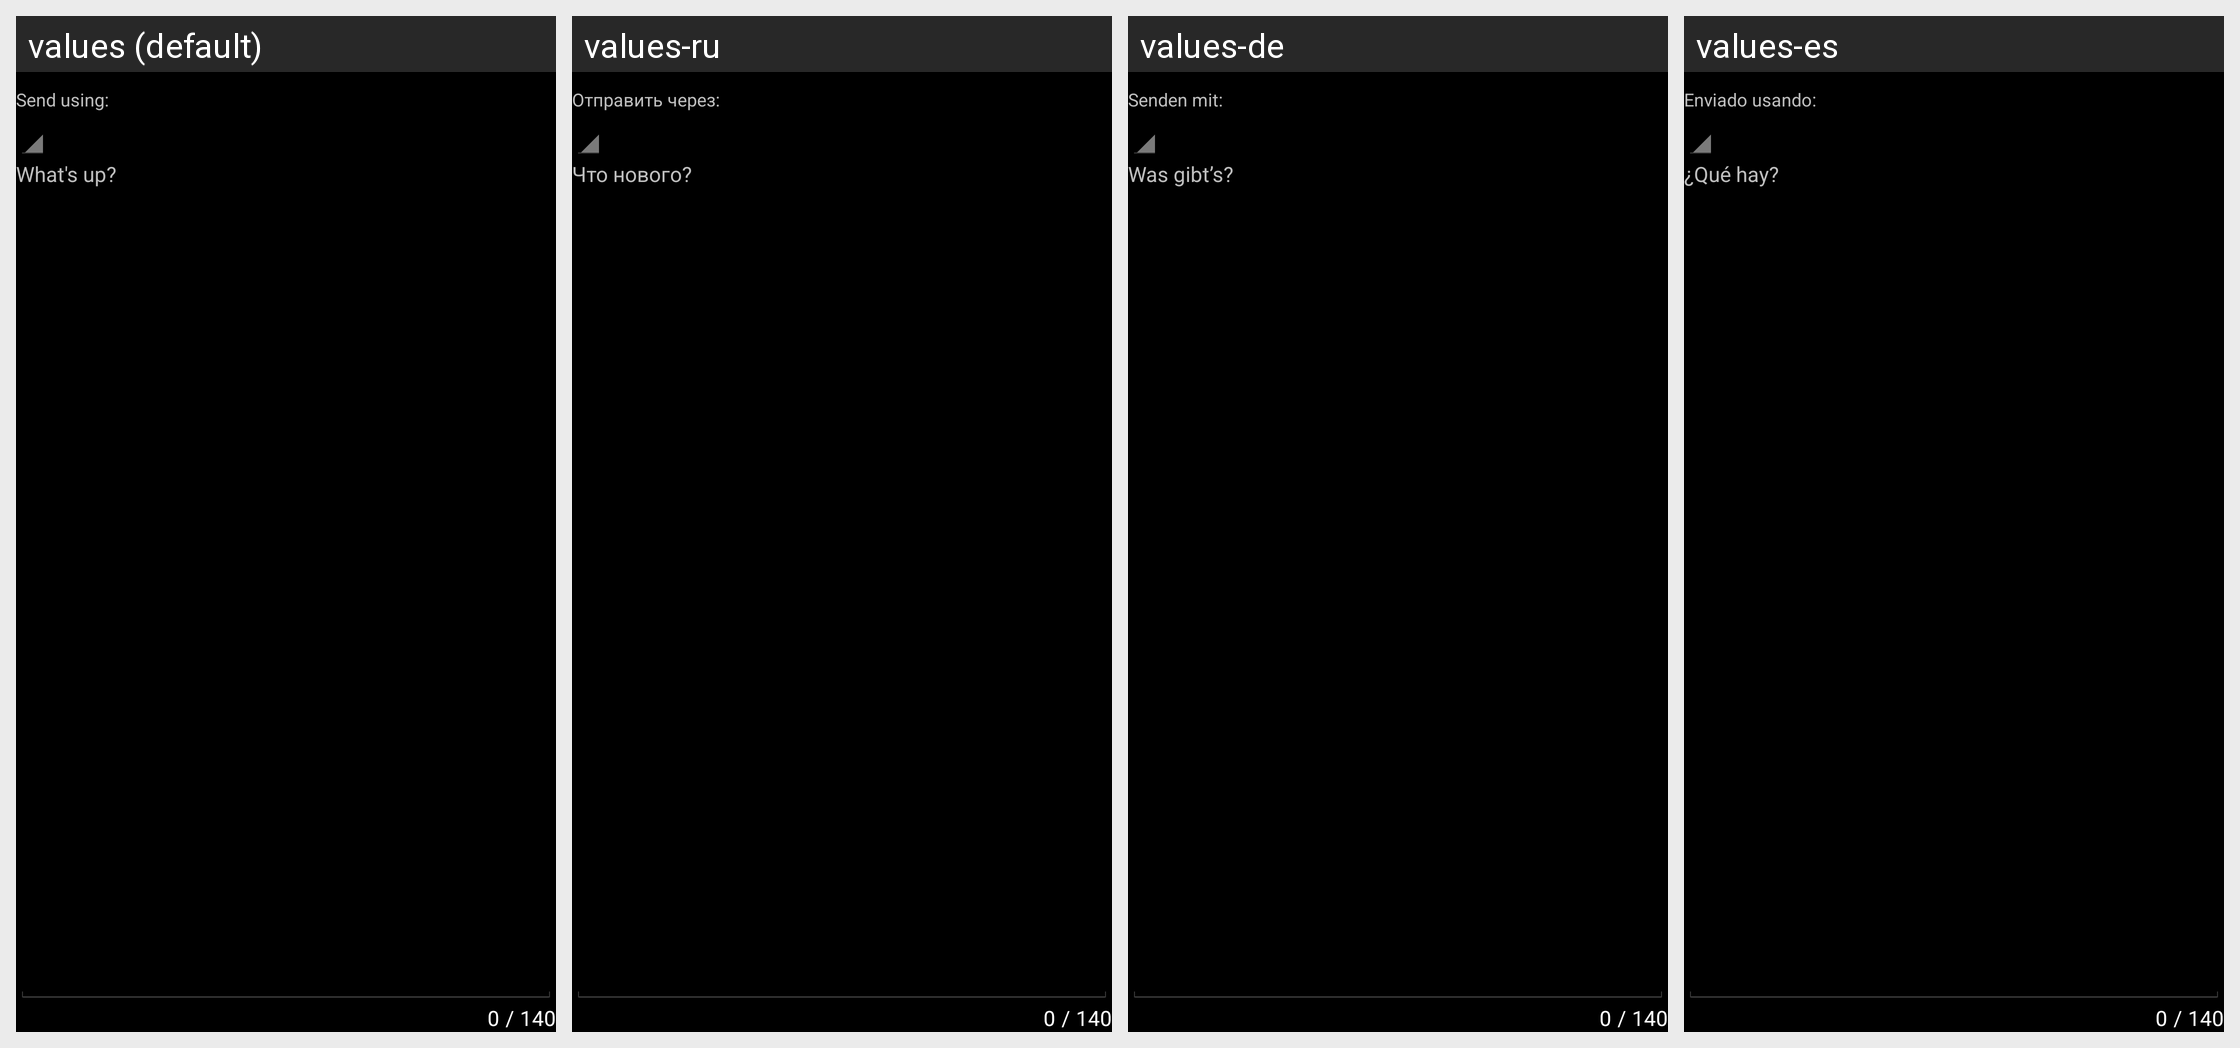

Locale-by-locale string values for the Android screen shown in this grid:
Android screen res/layout/dent_add_media.xml rendered under 4 locales, left to right: values (default), values-ru, values-de, values-es. Device: Nexus 5 (rendered at 1080×1920; each locale shown at half size, 540×960, under a caption strip naming it); theme android:Theme.Holo.
Other locales in the repository, not shown: values-fr, values-it, values-nb, values-nl, values-pl, values-pt, values-pt-rBR, values-zh.
Strings drawn on this screen, with the default value and each locale's value (text and hints the layout hard-codes, and strings that could not be matched under every locale, appear in the picture but are not listed):

send_from_account
  values: Send using:
  values-ru: Отправить через:
  values-de: Senden mit:
  values-es: Enviado usando:

status
  values: What's up?
  values-ru: Что нового?
  values-de: Was gibt’s?
  values-es: ¿Qué hay?
